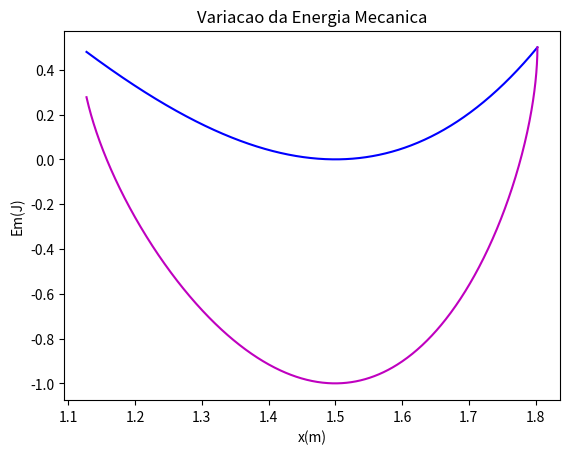

Python code for this plot:
# IMPORT
import numpy as np
import matplotlib.pyplot as plt

#INPUTS
g = 9.8

t0 = 0
tF = 1
dT = 0.001       

v0 = 0
xeq = 1.5

m = 1
k = 1

Et = 1

#Calculo do x0
x0 = np.sqrt(np.sqrt((Et/k))+xeq**2)

N = int((tF-t0)/dT)

#Arrays
t = np.linspace(t0,tF, N+1)

x = np.empty(N+1)
v = np.empty(N+1)
a = np.empty(N+1)

Ep = np.empty(N+1)
Ec = np.empty(N+1)
Em = np.empty(N+1)

#X0 = np.zeros(N+1)

v[0] = v0
x[0] = x0



#Euler-CROMER
for i in range (N):   
    a[i] = -2*(k/m)*(x[i]**2 - xeq**2)*x[i]
    v[i+1] = v[i] + a[i]*dT
    x[i+1] = x[i] + v[i+1]*dT
    
    Ep[i] = 0.5*k*(x[i]**2 - xeq**2)**2
    Ec[i] = 0.5*m*v[i]*2
    Em[i] = Ec[i]+Ep[i]
    
    t[i+1] = t[i] + dT
        
#Last Values
a[N] = -2*(k/m)*x[N]*(x[N]**2 - xeq**2)**2
Ep[N] = 0.5*k*(x[N]**2 - xeq**2)**2
Ec[N] = 0.5*m*v[N]*2
Em[N] = Ec[N]+Ep[N]

#PRINTS
print("TIME VARIABLES:")
print("---------------------------------")
print("t0 = {:0.3f} s".format(t0))
print("tF = {:0.3f} s".format(tF))
print("dT = {:0.3f} s".format(dT))
print("=================================")
print("VELOCITIES:")
print("Initial:")
print("v0 = {:0.4f} m/s".format(v0))
print("=================================")
print("POSITIONS:")
print("Initial:")
print("x0 = {:0.2f} m".format(x0))
print("xeq = {:0.2f} m".format(xeq))
print("=================================")
print("ENERGY:")
print("Mechanical:")
print("Em = {:0.2f} m".format(Et))
print("---------------------------------")



#GRAPHS

plt.plot(x, Ep, "-b")
plt.grid()
plt.title("Variacao da Energia Potencial")

plt.xlabel("x(m)")
plt.ylabel("Ep(J)")
plt.show()
"================================================"
plt.plot(x, Em, "-m")
plt.grid()
plt.title("Variacao da Energia Mecanica")

plt.xlabel("x(m)")
plt.ylabel("Em(J)")
"================================================"
